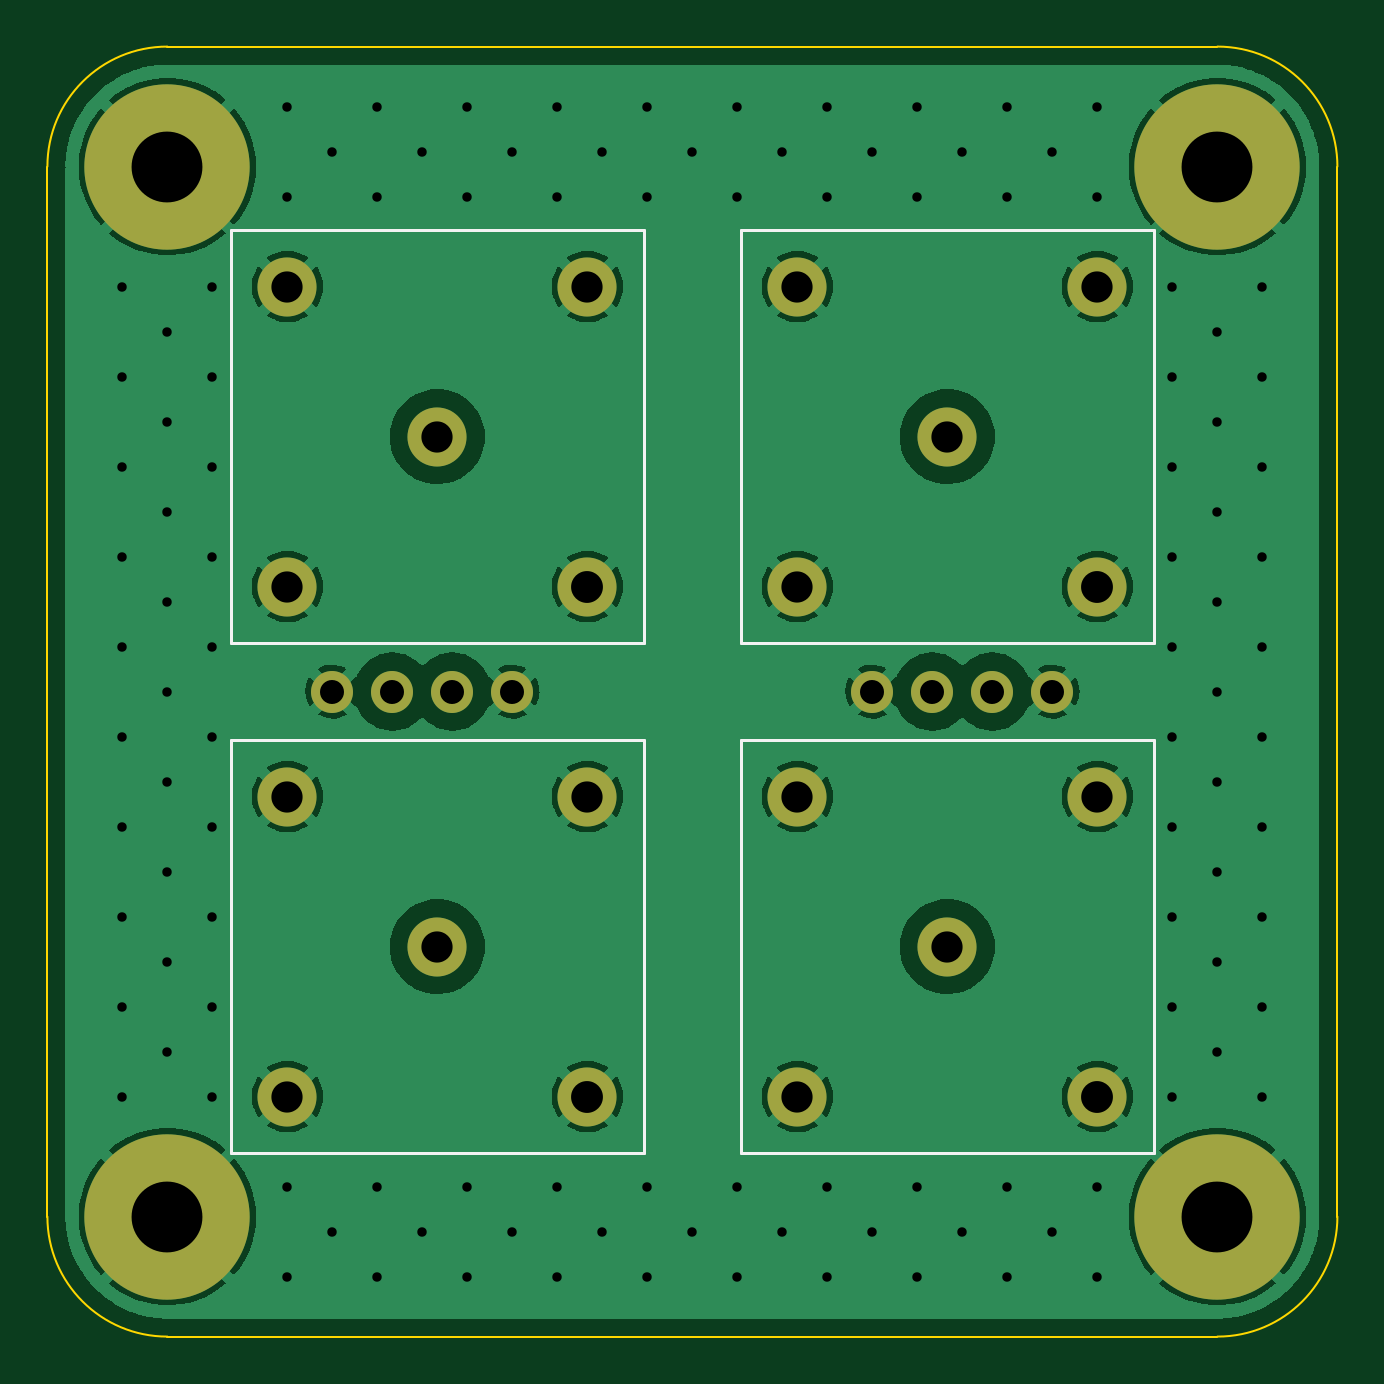
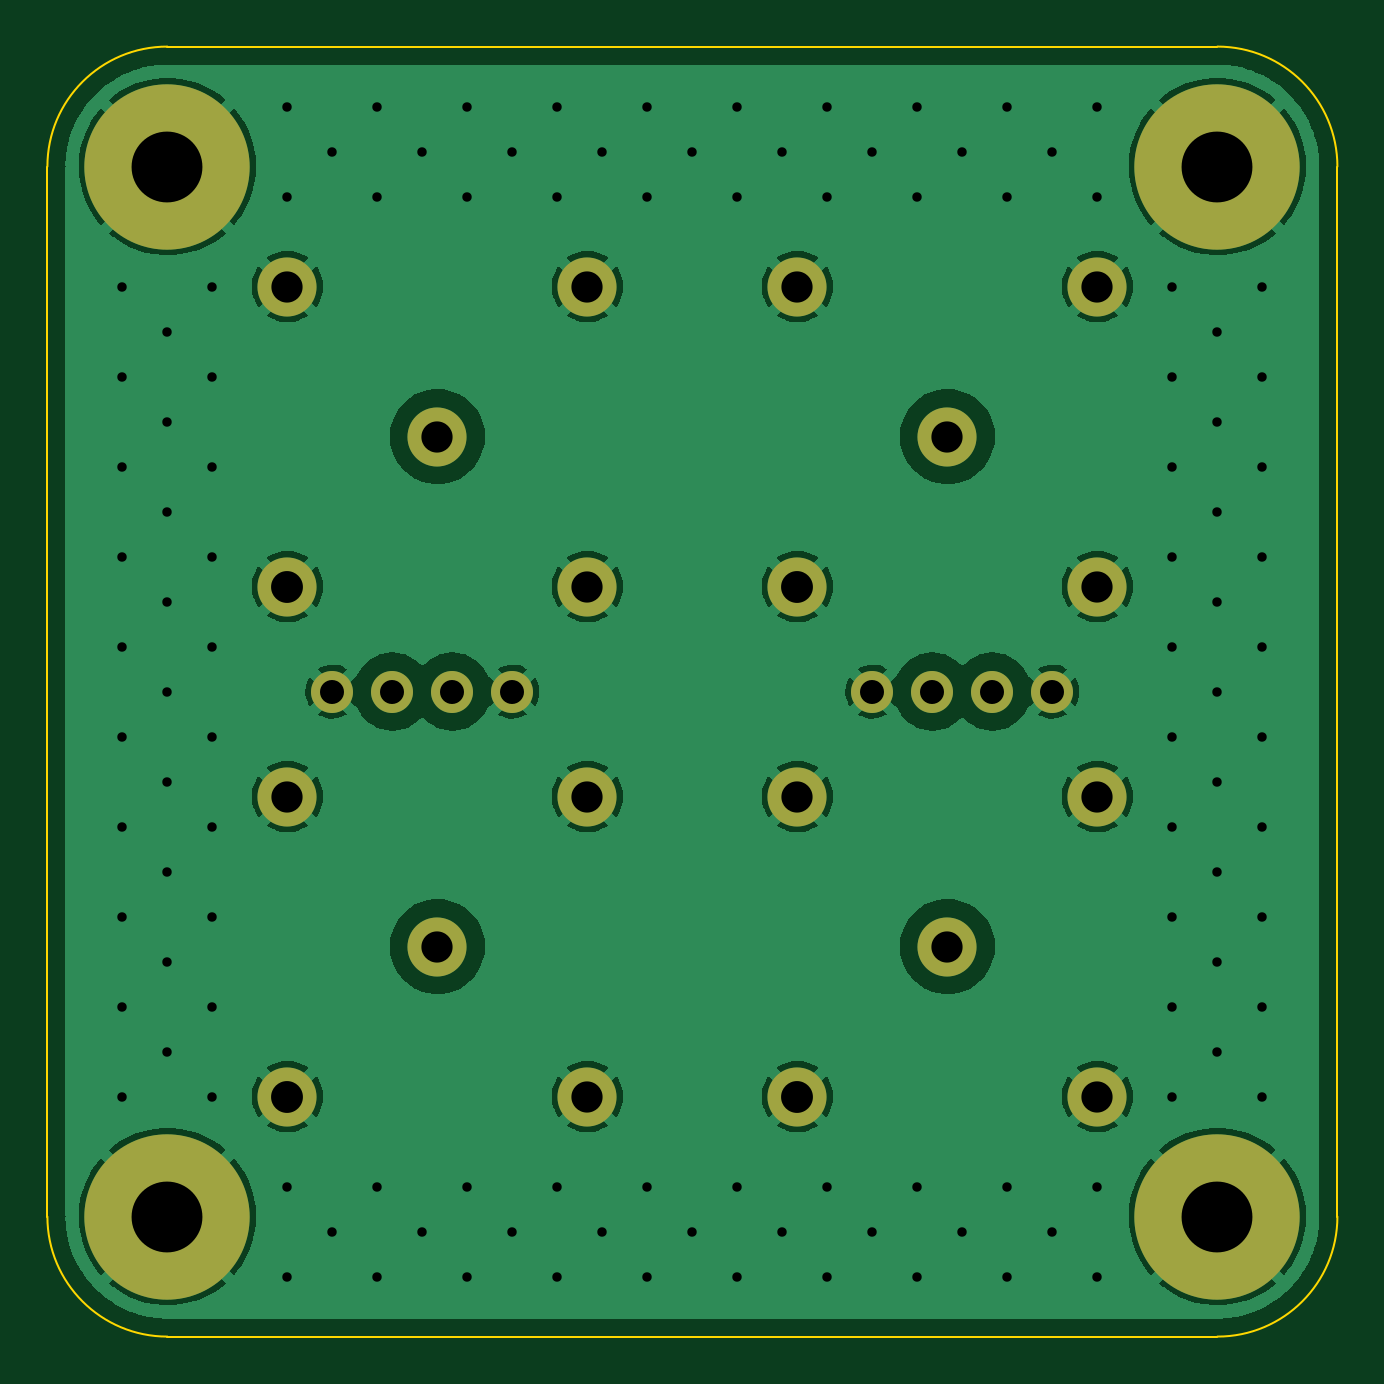
Circuit board: 12 layer files. Board 54.6 x 54.6 mm.
- bottom_copper: coax-board-B_Cu.gbr (97696 bytes)
- bottom_mask: coax-board-B_Mask.gbr (1573 bytes)
- paste: coax-board-B_Paste.gbr (495 bytes)
- bottom_silk: coax-board-B_Silkscreen.gbr (496 bytes)
- outline: coax-board-Edge_Cuts.gbr (1035 bytes)
- top_copper: coax-board-F_Cu.gbr (97696 bytes)
- top_mask: coax-board-F_Mask.gbr (1573 bytes)
- paste: coax-board-F_Paste.gbr (495 bytes)
- top_silk: coax-board-F_Silkscreen.gbr (1378 bytes)
- inner_copper: coax-board-In1_Cu.gbr (97720 bytes)
- inner_copper: coax-board-In2_Cu.gbr (97820 bytes)
- drill: coax-board.drl (2400 bytes)

=== bottom_copper: coax-board-B_Cu.gbr (97696 bytes, source omitted) ===
=== bottom_mask: coax-board-B_Mask.gbr ===
%TF.GenerationSoftware,KiCad,Pcbnew,(5.99.0-12181-g5e8b23af64)*%
%TF.CreationDate,2021-09-04T21:06:35-05:00*%
%TF.ProjectId,coax-board,636f6178-2d62-46f6-9172-642e6b696361,rev?*%
%TF.SameCoordinates,Original*%
%TF.FileFunction,Soldermask,Bot*%
%TF.FilePolarity,Negative*%
%FSLAX46Y46*%
G04 Gerber Fmt 4.6, Leading zero omitted, Abs format (unit mm)*
G04 Created by KiCad (PCBNEW (5.99.0-12181-g5e8b23af64)) date 2021-09-04 21:06:35*
%MOMM*%
%LPD*%
G01*
G04 APERTURE LIST*
%ADD10C,2.500000*%
%ADD11C,7.000000*%
%ADD12C,1.778000*%
G04 APERTURE END LIST*
D10*
%TO.C,J4*%
X140970000Y-96520000D03*
X147320000Y-102870000D03*
X147320000Y-90170000D03*
X134620000Y-90170000D03*
X134620000Y-102870000D03*
%TD*%
D11*
%TO.C,H4*%
X152400000Y-107950000D03*
%TD*%
D10*
%TO.C,J3*%
X119380000Y-96520000D03*
X125730000Y-102870000D03*
X113030000Y-102870000D03*
X113030000Y-90170000D03*
X125730000Y-90170000D03*
%TD*%
D11*
%TO.C,H3*%
X107950000Y-107950000D03*
%TD*%
%TO.C,H2*%
X107950000Y-63500000D03*
%TD*%
D12*
%TO.C,J3*%
X145415000Y-85725000D03*
X137795000Y-85725000D03*
X140335000Y-85725000D03*
X142875000Y-85725000D03*
%TD*%
D11*
%TO.C,H1*%
X152400000Y-63500000D03*
%TD*%
D10*
%TO.C,J2*%
X140970000Y-74930000D03*
X134620000Y-81280000D03*
X147320000Y-68580000D03*
X147320000Y-81280000D03*
X134620000Y-68580000D03*
%TD*%
%TO.C,J1*%
X119380000Y-74930000D03*
X113030000Y-68580000D03*
X125730000Y-81280000D03*
X113030000Y-81280000D03*
X125730000Y-68580000D03*
%TD*%
D12*
%TO.C,J3*%
X114935000Y-85725000D03*
X122555000Y-85725000D03*
X117475000Y-85725000D03*
X120015000Y-85725000D03*
%TD*%
M02*

=== paste: coax-board-B_Paste.gbr ===
%TF.GenerationSoftware,KiCad,Pcbnew,(5.99.0-12181-g5e8b23af64)*%
%TF.CreationDate,2021-09-04T21:06:35-05:00*%
%TF.ProjectId,coax-board,636f6178-2d62-46f6-9172-642e6b696361,rev?*%
%TF.SameCoordinates,Original*%
%TF.FileFunction,Paste,Bot*%
%TF.FilePolarity,Positive*%
%FSLAX46Y46*%
G04 Gerber Fmt 4.6, Leading zero omitted, Abs format (unit mm)*
G04 Created by KiCad (PCBNEW (5.99.0-12181-g5e8b23af64)) date 2021-09-04 21:06:35*
%MOMM*%
%LPD*%
G01*
G04 APERTURE LIST*
G04 APERTURE END LIST*
M02*

=== bottom_silk: coax-board-B_Silkscreen.gbr ===
%TF.GenerationSoftware,KiCad,Pcbnew,(5.99.0-12181-g5e8b23af64)*%
%TF.CreationDate,2021-09-04T21:06:35-05:00*%
%TF.ProjectId,coax-board,636f6178-2d62-46f6-9172-642e6b696361,rev?*%
%TF.SameCoordinates,Original*%
%TF.FileFunction,Legend,Bot*%
%TF.FilePolarity,Positive*%
%FSLAX46Y46*%
G04 Gerber Fmt 4.6, Leading zero omitted, Abs format (unit mm)*
G04 Created by KiCad (PCBNEW (5.99.0-12181-g5e8b23af64)) date 2021-09-04 21:06:35*
%MOMM*%
%LPD*%
G01*
G04 APERTURE LIST*
G04 APERTURE END LIST*
M02*

=== outline: coax-board-Edge_Cuts.gbr ===
%TF.GenerationSoftware,KiCad,Pcbnew,(5.99.0-12181-g5e8b23af64)*%
%TF.CreationDate,2021-09-04T21:06:35-05:00*%
%TF.ProjectId,coax-board,636f6178-2d62-46f6-9172-642e6b696361,rev?*%
%TF.SameCoordinates,Original*%
%TF.FileFunction,Profile,NP*%
%FSLAX46Y46*%
G04 Gerber Fmt 4.6, Leading zero omitted, Abs format (unit mm)*
G04 Created by KiCad (PCBNEW (5.99.0-12181-g5e8b23af64)) date 2021-09-04 21:06:35*
%MOMM*%
%LPD*%
G01*
G04 APERTURE LIST*
%TA.AperFunction,Profile*%
%ADD10C,0.100000*%
%TD*%
G04 APERTURE END LIST*
D10*
X102870000Y-63500000D02*
X102870000Y-107950000D01*
X157480000Y-107950000D02*
X157480000Y-63500000D01*
X152400000Y-113030000D02*
G75*
G03*
X157480000Y-107950000I0J5080000D01*
G01*
X107950000Y-58420000D02*
G75*
G03*
X102870000Y-63500000I0J-5080000D01*
G01*
X107950000Y-58420000D02*
X152400000Y-58420000D01*
X107950000Y-113030000D02*
G75*
G02*
X102870000Y-107950000I0J5080000D01*
G01*
X152400000Y-58420000D02*
G75*
G02*
X157480000Y-63500000I0J-5080000D01*
G01*
X107950000Y-113030000D02*
X152400000Y-113030000D01*
M02*

=== top_copper: coax-board-F_Cu.gbr (97696 bytes, source omitted) ===
=== top_mask: coax-board-F_Mask.gbr ===
%TF.GenerationSoftware,KiCad,Pcbnew,(5.99.0-12181-g5e8b23af64)*%
%TF.CreationDate,2021-09-04T21:06:35-05:00*%
%TF.ProjectId,coax-board,636f6178-2d62-46f6-9172-642e6b696361,rev?*%
%TF.SameCoordinates,Original*%
%TF.FileFunction,Soldermask,Top*%
%TF.FilePolarity,Negative*%
%FSLAX46Y46*%
G04 Gerber Fmt 4.6, Leading zero omitted, Abs format (unit mm)*
G04 Created by KiCad (PCBNEW (5.99.0-12181-g5e8b23af64)) date 2021-09-04 21:06:35*
%MOMM*%
%LPD*%
G01*
G04 APERTURE LIST*
%ADD10C,2.500000*%
%ADD11C,7.000000*%
%ADD12C,1.778000*%
G04 APERTURE END LIST*
D10*
%TO.C,J4*%
X140970000Y-96520000D03*
X147320000Y-102870000D03*
X147320000Y-90170000D03*
X134620000Y-90170000D03*
X134620000Y-102870000D03*
%TD*%
D11*
%TO.C,H4*%
X152400000Y-107950000D03*
%TD*%
D10*
%TO.C,J3*%
X119380000Y-96520000D03*
X125730000Y-102870000D03*
X113030000Y-102870000D03*
X113030000Y-90170000D03*
X125730000Y-90170000D03*
%TD*%
D11*
%TO.C,H3*%
X107950000Y-107950000D03*
%TD*%
%TO.C,H2*%
X107950000Y-63500000D03*
%TD*%
D12*
%TO.C,J3*%
X145415000Y-85725000D03*
X137795000Y-85725000D03*
X140335000Y-85725000D03*
X142875000Y-85725000D03*
%TD*%
D11*
%TO.C,H1*%
X152400000Y-63500000D03*
%TD*%
D10*
%TO.C,J2*%
X140970000Y-74930000D03*
X134620000Y-81280000D03*
X147320000Y-68580000D03*
X147320000Y-81280000D03*
X134620000Y-68580000D03*
%TD*%
%TO.C,J1*%
X119380000Y-74930000D03*
X113030000Y-68580000D03*
X125730000Y-81280000D03*
X113030000Y-81280000D03*
X125730000Y-68580000D03*
%TD*%
D12*
%TO.C,J3*%
X114935000Y-85725000D03*
X122555000Y-85725000D03*
X117475000Y-85725000D03*
X120015000Y-85725000D03*
%TD*%
M02*

=== paste: coax-board-F_Paste.gbr ===
%TF.GenerationSoftware,KiCad,Pcbnew,(5.99.0-12181-g5e8b23af64)*%
%TF.CreationDate,2021-09-04T21:06:35-05:00*%
%TF.ProjectId,coax-board,636f6178-2d62-46f6-9172-642e6b696361,rev?*%
%TF.SameCoordinates,Original*%
%TF.FileFunction,Paste,Top*%
%TF.FilePolarity,Positive*%
%FSLAX46Y46*%
G04 Gerber Fmt 4.6, Leading zero omitted, Abs format (unit mm)*
G04 Created by KiCad (PCBNEW (5.99.0-12181-g5e8b23af64)) date 2021-09-04 21:06:35*
%MOMM*%
%LPD*%
G01*
G04 APERTURE LIST*
G04 APERTURE END LIST*
M02*

=== top_silk: coax-board-F_Silkscreen.gbr ===
%TF.GenerationSoftware,KiCad,Pcbnew,(5.99.0-12181-g5e8b23af64)*%
%TF.CreationDate,2021-09-04T21:06:35-05:00*%
%TF.ProjectId,coax-board,636f6178-2d62-46f6-9172-642e6b696361,rev?*%
%TF.SameCoordinates,Original*%
%TF.FileFunction,Legend,Top*%
%TF.FilePolarity,Positive*%
%FSLAX46Y46*%
G04 Gerber Fmt 4.6, Leading zero omitted, Abs format (unit mm)*
G04 Created by KiCad (PCBNEW (5.99.0-12181-g5e8b23af64)) date 2021-09-04 21:06:35*
%MOMM*%
%LPD*%
G01*
G04 APERTURE LIST*
%ADD10C,0.120000*%
G04 APERTURE END LIST*
D10*
%TO.C,J4*%
X149720000Y-87770000D02*
X149720000Y-105270000D01*
X132220000Y-87770000D02*
X149720000Y-87770000D01*
X132220000Y-105270000D02*
X132220000Y-87770000D01*
X149720000Y-105270000D02*
X132220000Y-105270000D01*
%TO.C,J3*%
X110630000Y-105270000D02*
X110630000Y-87770000D01*
X128130000Y-105270000D02*
X110630000Y-105270000D01*
X128130000Y-87770000D02*
X128130000Y-105270000D01*
X110630000Y-87770000D02*
X128130000Y-87770000D01*
%TO.C,J2*%
X149720000Y-83680000D02*
X132220000Y-83680000D01*
X132220000Y-66180000D02*
X149720000Y-66180000D01*
X149720000Y-66180000D02*
X149720000Y-83680000D01*
X132220000Y-83680000D02*
X132220000Y-66180000D01*
%TO.C,J1*%
X110630000Y-83680000D02*
X110630000Y-66180000D01*
X128130000Y-66180000D02*
X128130000Y-83680000D01*
X110630000Y-66180000D02*
X128130000Y-66180000D01*
X128130000Y-83680000D02*
X110630000Y-83680000D01*
%TD*%
M02*

=== inner_copper: coax-board-In1_Cu.gbr (97720 bytes, source omitted) ===
=== inner_copper: coax-board-In2_Cu.gbr (97820 bytes, source omitted) ===
=== drill: coax-board.drl ===
M48
; DRILL file {KiCad (5.99.0-12181-g5e8b23af64)} date Sat Sep  4 21:07:05 2021
; FORMAT={-:-/ absolute / inch / decimal}
; #@! TF.CreationDate,2021-09-04T21:07:05-05:00
; #@! TF.GenerationSoftware,Kicad,Pcbnew,(5.99.0-12181-g5e8b23af64)
; #@! TF.FileFunction,MixedPlating,1,4
FMAT,2
INCH
; #@! TA.AperFunction,Plated,PTH,ViaDrill
T1C0.0157
; #@! TA.AperFunction,Plated,PTH,ComponentDrill
T2C0.0400
; #@! TA.AperFunction,Plated,PTH,ComponentDrill
T3C0.0520
; #@! TA.AperFunction,Plated,PTH,ComponentDrill
T4C0.0531
; #@! TA.AperFunction,Plated,PTH,ComponentDrill
T5C0.1181
%
G90
G05
T1
X4.175Y-2.7
X4.175Y-2.85
X4.175Y-3.0
X4.175Y-3.15
X4.175Y-3.3
X4.175Y-3.45
X4.175Y-3.6
X4.175Y-3.75
X4.175Y-3.9
X4.175Y-4.05
X4.25Y-2.775
X4.25Y-2.925
X4.25Y-3.075
X4.25Y-3.225
X4.25Y-3.375
X4.25Y-3.525
X4.25Y-3.675
X4.25Y-3.825
X4.25Y-3.975
X4.325Y-2.7
X4.325Y-2.85
X4.325Y-3.0
X4.325Y-3.15
X4.325Y-3.3
X4.325Y-3.45
X4.325Y-3.6
X4.325Y-3.75
X4.325Y-3.9
X4.325Y-4.05
X4.45Y-2.4
X4.45Y-2.55
X4.45Y-4.2
X4.45Y-4.35
X4.525Y-2.475
X4.525Y-4.275
X4.6Y-2.4
X4.6Y-2.55
X4.6Y-4.2
X4.6Y-4.35
X4.675Y-2.475
X4.675Y-4.275
X4.75Y-2.4
X4.75Y-2.55
X4.75Y-4.2
X4.75Y-4.35
X4.825Y-2.475
X4.825Y-4.275
X4.9Y-2.4
X4.9Y-2.55
X4.9Y-4.2
X4.9Y-4.35
X4.975Y-2.475
X4.975Y-4.275
X5.05Y-2.4
X5.05Y-2.55
X5.05Y-4.2
X5.05Y-4.35
X5.125Y-2.475
X5.125Y-4.275
X5.2Y-2.4
X5.2Y-2.55
X5.2Y-4.2
X5.2Y-4.35
X5.275Y-2.475
X5.275Y-4.275
X5.35Y-2.4
X5.35Y-2.55
X5.35Y-4.2
X5.35Y-4.35
X5.425Y-2.475
X5.425Y-4.275
X5.5Y-2.4
X5.5Y-2.55
X5.5Y-4.2
X5.5Y-4.35
X5.575Y-2.475
X5.575Y-4.275
X5.65Y-2.4
X5.65Y-2.55
X5.65Y-4.2
X5.65Y-4.35
X5.725Y-2.475
X5.725Y-4.275
X5.8Y-2.4
X5.8Y-2.55
X5.8Y-4.2
X5.8Y-4.35
X5.925Y-2.7
X5.925Y-2.85
X5.925Y-3.0
X5.925Y-3.15
X5.925Y-3.3
X5.925Y-3.45
X5.925Y-3.6
X5.925Y-3.75
X5.925Y-3.9
X5.925Y-4.05
X6.0Y-2.775
X6.0Y-2.925
X6.0Y-3.075
X6.0Y-3.225
X6.0Y-3.375
X6.0Y-3.525
X6.0Y-3.675
X6.0Y-3.825
X6.0Y-3.975
X6.075Y-2.7
X6.075Y-2.85
X6.075Y-3.0
X6.075Y-3.15
X6.075Y-3.3
X6.075Y-3.45
X6.075Y-3.6
X6.075Y-3.75
X6.075Y-3.9
X6.075Y-4.05
T2
X4.525Y-3.375
X4.625Y-3.375
X4.725Y-3.375
X4.825Y-3.375
X5.425Y-3.375
X5.525Y-3.375
X5.625Y-3.375
X5.725Y-3.375
T3
X4.45Y-2.7
X4.45Y-3.2
X4.45Y-3.55
X4.45Y-4.05
X4.7Y-2.95
X4.7Y-3.8
X4.95Y-2.7
X4.95Y-3.55
X5.3Y-2.7
X5.3Y-3.2
X5.3Y-3.55
X5.3Y-4.05
X5.55Y-2.95
X5.55Y-3.8
X5.8Y-2.7
X5.8Y-3.55
T4
X4.95Y-3.2
X4.95Y-4.05
X5.8Y-3.2
X5.8Y-4.05
T5
X4.25Y-2.5
X4.25Y-4.25
X6.0Y-2.5
X6.0Y-4.25
T0
M30

